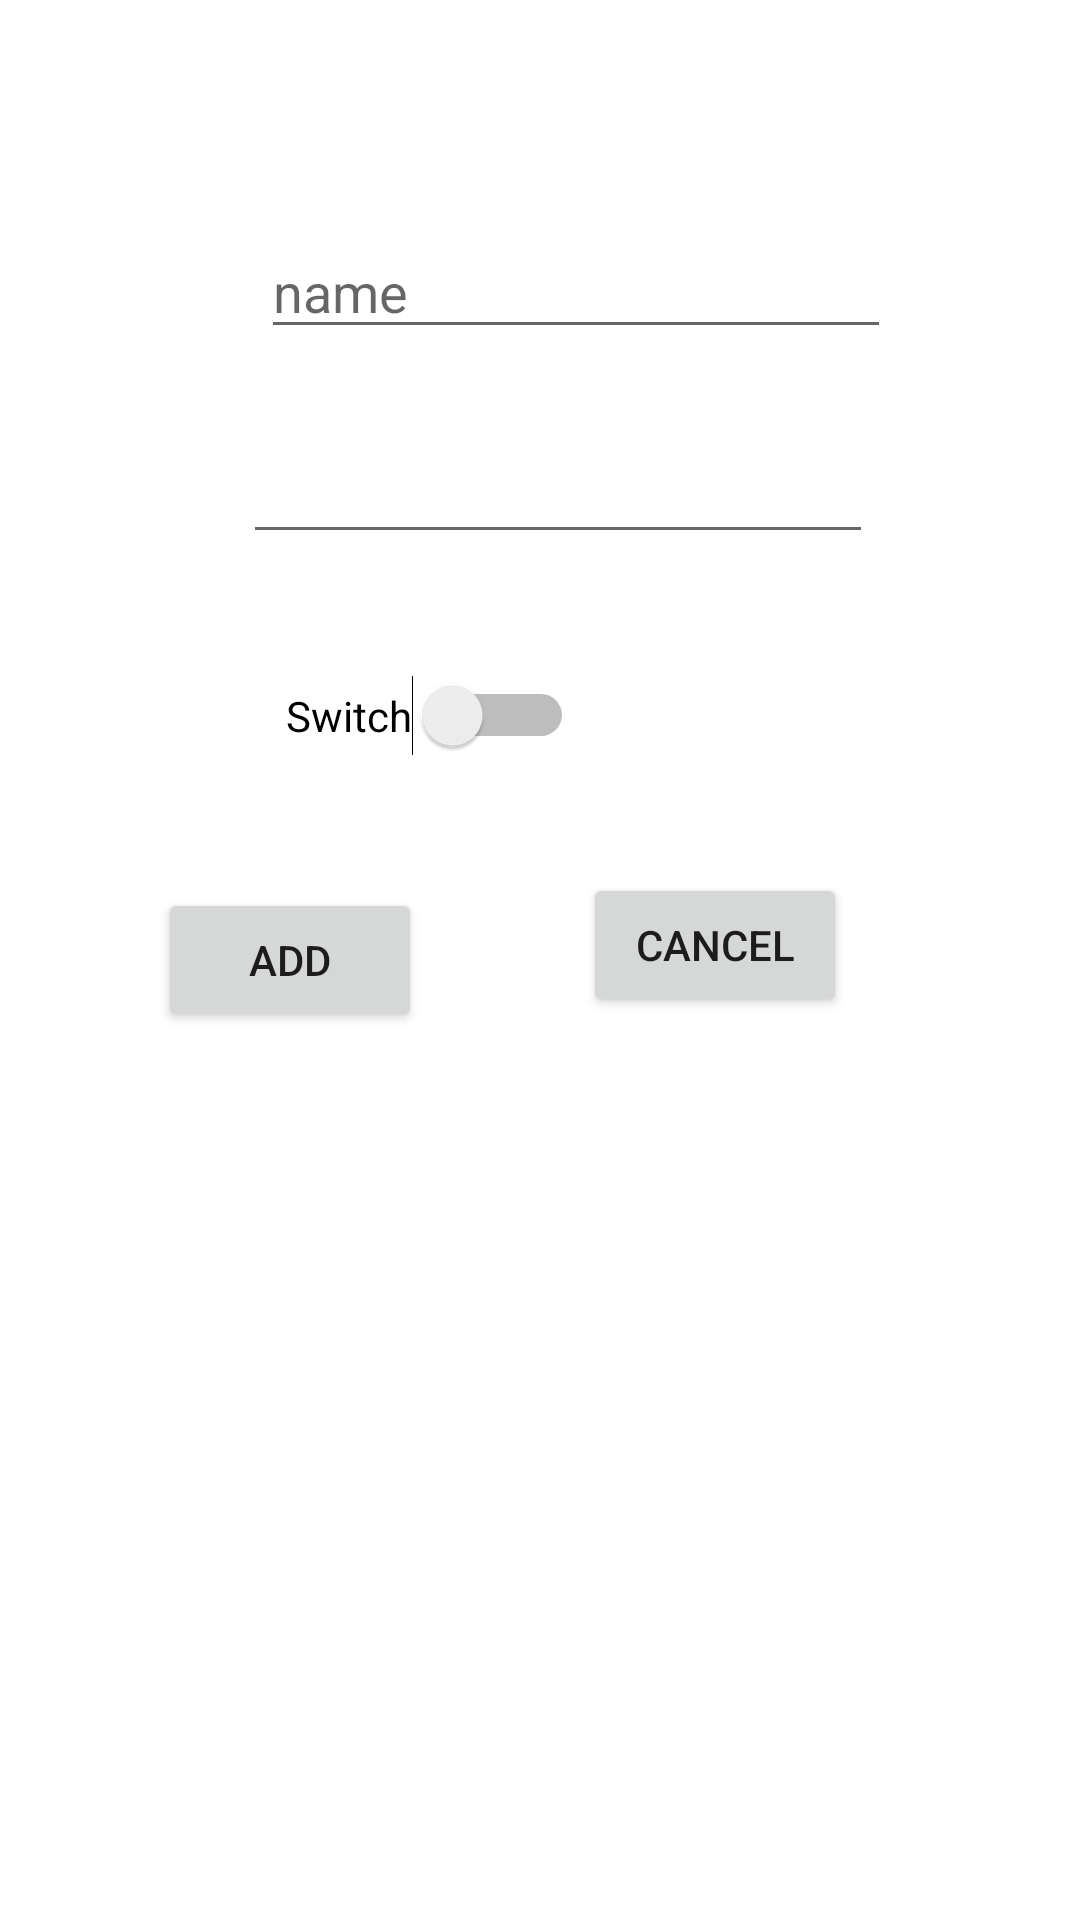

Produce the Android XML layout that renders to this screen, including the resource entries it uses.
<!-- AndroidManifest.xml: application theme Theme.FrontendExmple -->
<!-- res/layout/activity_add_user.xml -->
<?xml version="1.0" encoding="utf-8"?>
<androidx.constraintlayout.widget.ConstraintLayout xmlns:android="http://schemas.android.com/apk/res/android"
    xmlns:app="http://schemas.android.com/apk/res-auto"
    xmlns:tools="http://schemas.android.com/tools"
    android:layout_width="match_parent"
    android:layout_height="match_parent"
    tools:context=".AddUserActivity">

    <Switch
        android:id="@+id/sw_isHuman"
        android:layout_width="wrap_content"
        android:layout_height="wrap_content"
        android:layout_marginEnd="3dp"
        android:layout_marginBottom="39dp"
        android:text="Switch"
        app:layout_constraintBottom_toTopOf="@+id/btn_canceling"
        app:layout_constraintEnd_toStartOf="@+id/btn_canceling"
        tools:ignore="TouchTargetSizeCheck" />

    <Button
        android:id="@+id/btn_adding"
        android:layout_width="wrap_content"
        android:layout_height="wrap_content"
        android:layout_marginEnd="1dp"
        android:text="add"
        app:layout_constraintBottom_toBottomOf="parent"
        app:layout_constraintEnd_toStartOf="@+id/btn_canceling"
        app:layout_constraintStart_toStartOf="parent"
        app:layout_constraintTop_toTopOf="parent" />

    <Button
        android:id="@+id/btn_canceling"
        android:layout_width="wrap_content"
        android:layout_height="wrap_content"
        android:layout_marginEnd="25dp"
        android:layout_marginBottom="5dp"
        android:text="cancel"
        app:layout_constraintBottom_toBottomOf="@+id/btn_adding"
        app:layout_constraintEnd_toEndOf="parent"
        app:layout_constraintStart_toEndOf="@+id/btn_adding" />

    <EditText
        android:id="@+id/et_name"
        android:layout_width="wrap_content"
        android:layout_height="wrap_content"
        android:layout_marginStart="87dp"
        android:layout_marginTop="75dp"
        android:ems="10"
        android:inputType="textPersonName"
        android:hint="name"
        app:layout_constraintStart_toStartOf="parent"
        app:layout_constraintTop_toTopOf="parent"
        tools:ignore="TouchTargetSizeCheck" />

    <EditText
        android:id="@+id/et_score"
        android:layout_width="wrap_content"
        android:layout_height="wrap_content"
        android:layout_marginTop="27dp"
        android:layout_marginEnd="6dp"
        android:ems="10"
        android:inputType="number"
        app:layout_constraintEnd_toEndOf="@+id/et_name"
        app:layout_constraintTop_toBottomOf="@+id/et_name"
        tools:ignore="SpeakableTextPresentCheck,TouchTargetSizeCheck" />
</androidx.constraintlayout.widget.ConstraintLayout>
<!-- resources referenced by this layout -->
<resources>
  <style name="Theme.FrontendExmple" parent="Theme.MaterialComponents.DayNight.DarkActionBar">
          
          <item name="colorPrimary">@color/purple_500</item>
          <item name="colorPrimaryVariant">@color/purple_700</item>
          <item name="colorOnPrimary">@color/white</item>
          
          <item name="colorSecondary">@color/teal_200</item>
          <item name="colorSecondaryVariant">@color/teal_700</item>
          <item name="colorOnSecondary">@color/black</item>
          
          <item name="android:statusBarColor">?attr/colorPrimaryVariant</item>
          
      </style>
  <!-- not gathered from this repository: default colours our renderer supplied (Android Studio template values) -->
  <color name="purple_500">#FF6200EE</color>
  <color name="purple_700">#FF3700B3</color>
  <color name="teal_200">#FF03DAC5</color>
  <color name="teal_700">#FF018786</color>
  <color name="black">#FF000000</color>
  <color name="white">#FFFFFFFF</color>
</resources>
